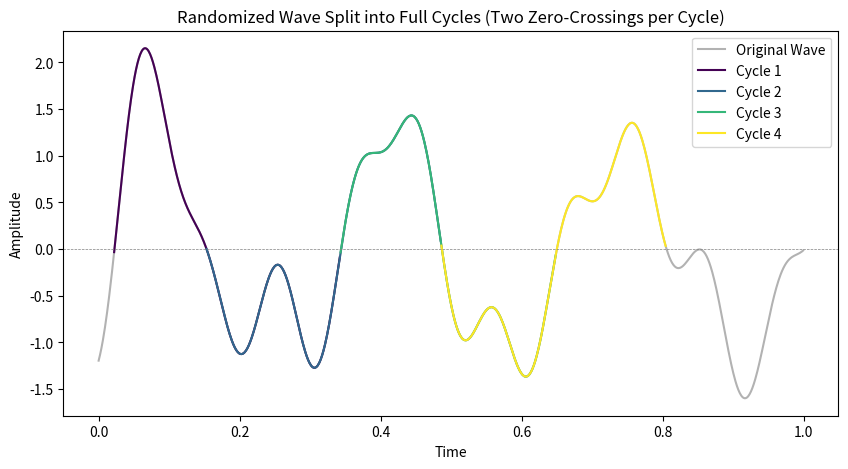

Recreate this plot in Python.
import numpy as np
import matplotlib.pyplot as plt

def generate_balanced_wave(sample_rate=1000, duration=1, randomness=0.5):
    """Generate a randomized wave that always has both positive and negative parts."""
    t = np.linspace(0, duration, sample_rate * duration, endpoint=False)
    
    # Start with a base sine wave
    wave = np.sin(2 * np.pi * 3 * t)  
    
    # Add multiple sine waves with random frequencies & amplitudes
    for _ in range(5):
        freq = np.random.uniform(1, 10)  # Random frequency
        phase = np.random.uniform(0, 2 * np.pi)  # Random phase
        amp = np.random.uniform(0.3, 1.0) * randomness  # Random amplitude
        wave += amp * np.sin(2 * np.pi * freq * t + phase)
    
    # Subtract the mean to keep wave oscillating around zero
    wave -= np.mean(wave)
    
    return t, wave

def find_zero_crossings(t, wave):
    """Find indices where the wave crosses y=0 (both directions)."""
    zero_crossings = np.where(np.diff(np.sign(wave)))[0]  # Indices just before crossing
    return zero_crossings

def split_into_full_cycles(t, wave, zero_crossings):
    """Group zero crossings into pairs to create full wave cycles."""
    cycles = []
    for i in range(len(zero_crossings) - 2):  # Step by 2 to get full cycles
        start, end = zero_crossings[i], zero_crossings[i + 2]
        cycles.append((t[start:end], wave[start:end]))
    return cycles

def visualize_cycles(t, wave, cycles):
    """Visualize the wave and overlay its full cycles with different colors."""
    plt.figure(figsize=(10, 5))
    plt.plot(t, wave, 'k', alpha=0.3, label="Original Wave")

    colors = plt.cm.viridis(np.linspace(0, 1, len(cycles)))
    for i, (t_cycle, wave_cycle) in enumerate(cycles):
        plt.plot(t_cycle, wave_cycle, color=colors[i], label=f"Cycle {i+1}")

    plt.axhline(0, color='gray', linestyle='--', linewidth=0.5)
    plt.legend()
    plt.title("Randomized Wave Split into Full Cycles (Two Zero-Crossings per Cycle)")
    plt.xlabel("Time")
    plt.ylabel("Amplitude")
    plt.show()

# Run the steps
t, wave = generate_balanced_wave()
zero_crossings = find_zero_crossings(t, wave)
cycles = split_into_full_cycles(t, wave, zero_crossings)
visualize_cycles(t, wave, cycles)
